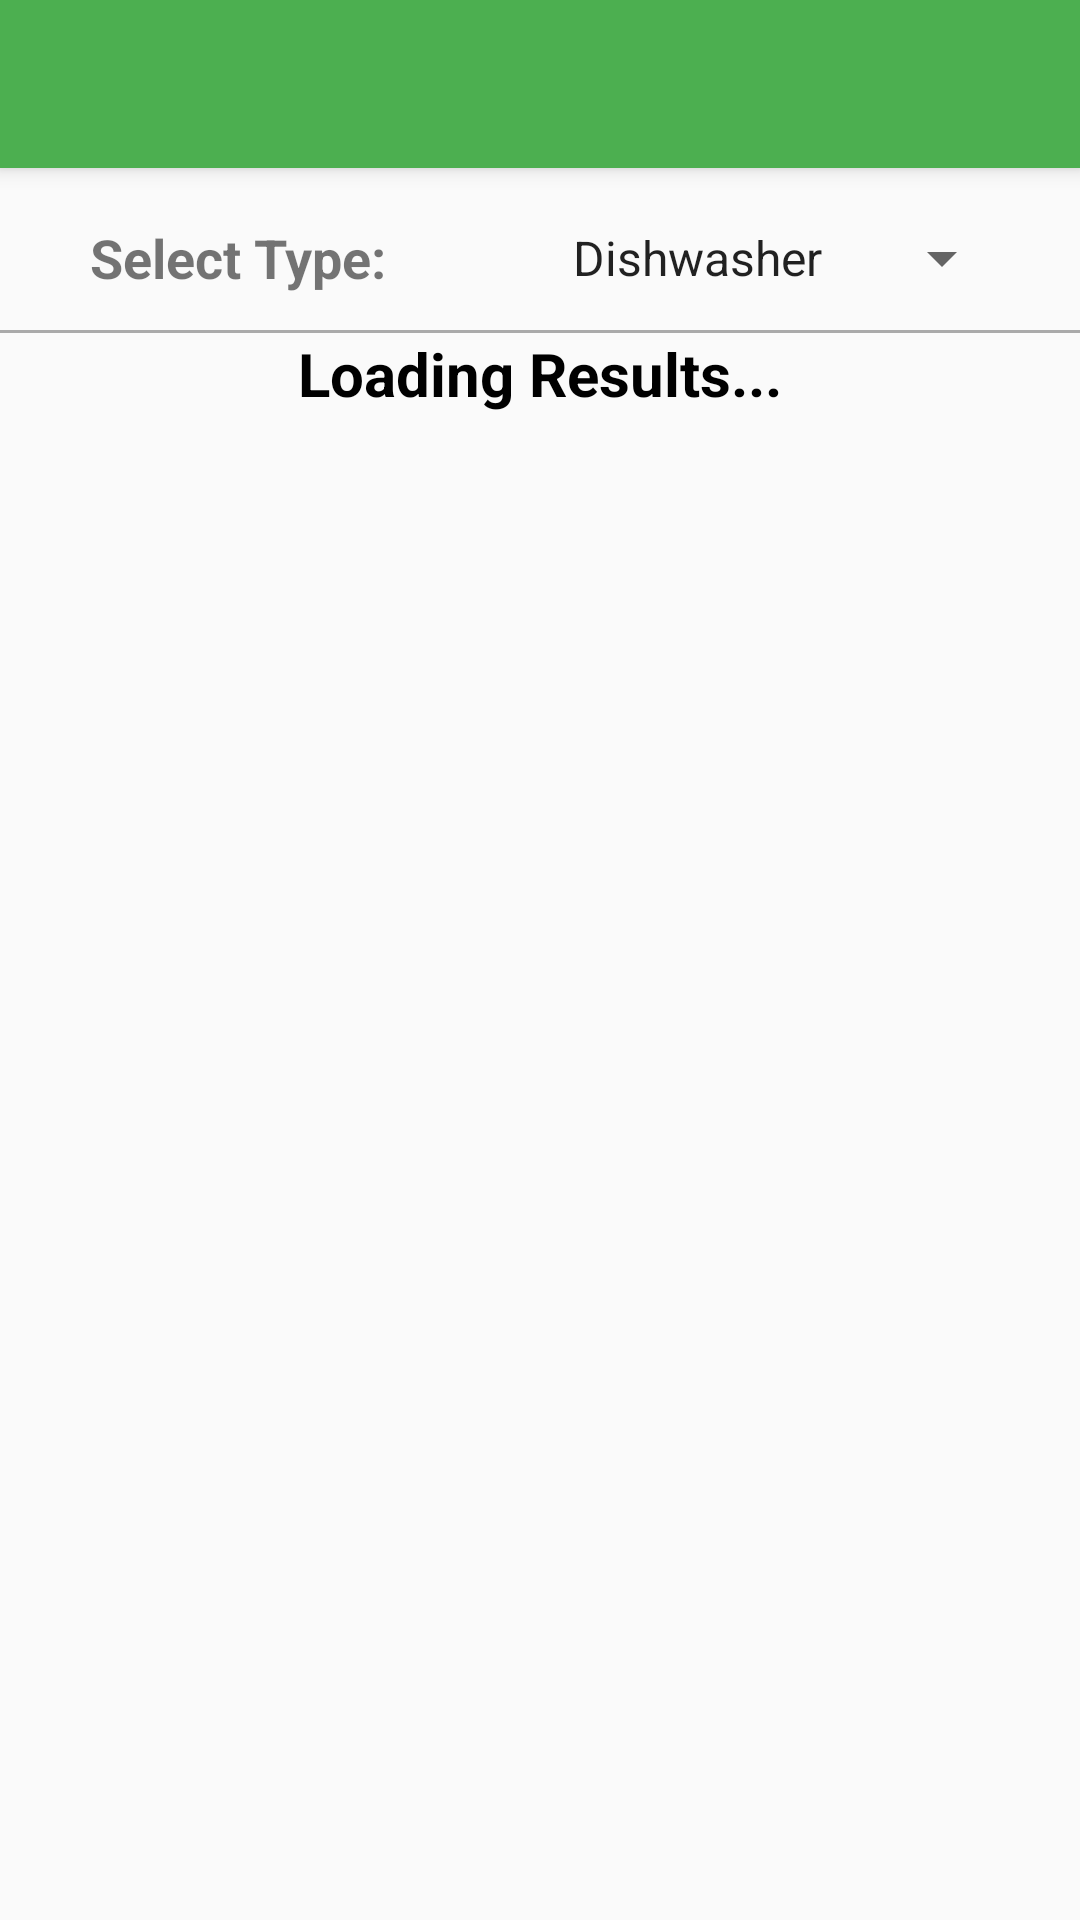

Here is an Android app screen rendered from its layout file. Give the layout XML and the strings, colors and styles it references.
<!-- AndroidManifest.xml: application theme MyMaterialTheme -->
<!-- res/layout/activity_appliance_data.xml -->
<?xml version="1.0" encoding="utf-8"?>
<RelativeLayout xmlns:android="http://schemas.android.com/apk/res/android"
    xmlns:tools="http://schemas.android.com/tools"
    android:id="@+id/activity_contact"
    android:layout_width="match_parent"
    android:layout_height="match_parent"
    tools:context="com.gamboa.troy.HomeEnergyAudit.ContactActivity">

    <android.support.v7.widget.Toolbar
        android:id="@+id/my_toolbar"
        android:layout_width="match_parent"
        android:layout_height="?attr/actionBarSize"
        android:background="?attr/colorPrimary"
        android:elevation="4dp"
        android:theme="@style/ThemeOverlay.AppCompat.Dark.ActionBar"
        />

    <View
        android:layout_width="match_parent"
        android:layout_height="1dp"
        android:background="@android:color/darker_gray"
        android:layout_marginTop="110dip"
        android:id="@+id/view"
        android:layout_alignParentLeft="true"
        android:layout_alignParentStart="true">

    </View>


    <ScrollView
        android:id="@+id/activity_house_swipe_refresh_layout"
        android:orientation="vertical"
        android:layout_width="match_parent"
        android:layout_height="wrap_content"
        android:layout_below="@+id/view"
        android:layout_alignParentLeft="true"
        android:layout_alignParentStart="true">

        <TextView
            android:id="@+id/jsonData"
            android:layout_width="wrap_content"
            android:layout_height="wrap_content"
            android:layout_gravity="center_horizontal"
            android:autoLink="all"
            android:text="Loading Results..."
            android:textAppearance="?android:attr/textAppearanceLarge"
            android:textColor="#000000"
            android:textSize="20sp"
            android:textStyle="bold"
            android:layout_centerHorizontal="true" />


    </ScrollView>

    <Spinner
        android:id="@+id/spinner2"
        android:layout_width="155dip"
        android:layout_height="wrap_content"
        android:layout_alignBottom="@+id/view"
        android:layout_alignParentRight="true"
        android:layout_alignParentEnd="true"
        android:layout_marginRight="22dp"
        android:entries="@array/result_arrays"
        android:layout_marginEnd="22dp"
        android:layout_marginBottom="13dp" />

    <TextView
        android:id="@+id/textView7"
        android:layout_width="wrap_content"
        android:layout_height="wrap_content"
        android:text="Select Type:"
        android:textSize="18sp"
        android:textStyle="bold"
        android:layout_marginLeft="30dp"
        android:layout_marginStart="30dp"
        android:layout_alignBottom="@+id/spinner2"
        android:layout_alignParentLeft="true"
        android:layout_alignParentStart="true" />

</RelativeLayout>
<!-- resources referenced by this layout -->
<resources>
  <string-array name="result_arrays">
          <item>Dishwasher</item>
          <item>Dryer</item>
          <item>Washer</item>
          <item>Refrigerator</item>
      </string-array>
  <style name="MyMaterialTheme" parent="MyMaterialTheme.Base">
      </style>
  <style name="MyMaterialTheme.Base" parent="Theme.AppCompat.Light.DarkActionBar">
          <item name="windowNoTitle">true</item>
          <item name="windowActionBar">false</item>
          <item name="colorPrimary">@color/colorPrimary</item>
          <item name="colorPrimaryDark">@color/colorPrimaryDark</item>
          <item name="colorAccent">@color/colorAccent</item>
          <item name="preferenceTheme">@style/PreferenceThemeOverlay.v14.Material</item>troy
      </style>
  <color name="colorPrimary">#4CAF50</color>
  <color name="colorPrimaryDark">#2E7D32</color>
  <color name="colorAccent">#004D40</color>
</resources>
